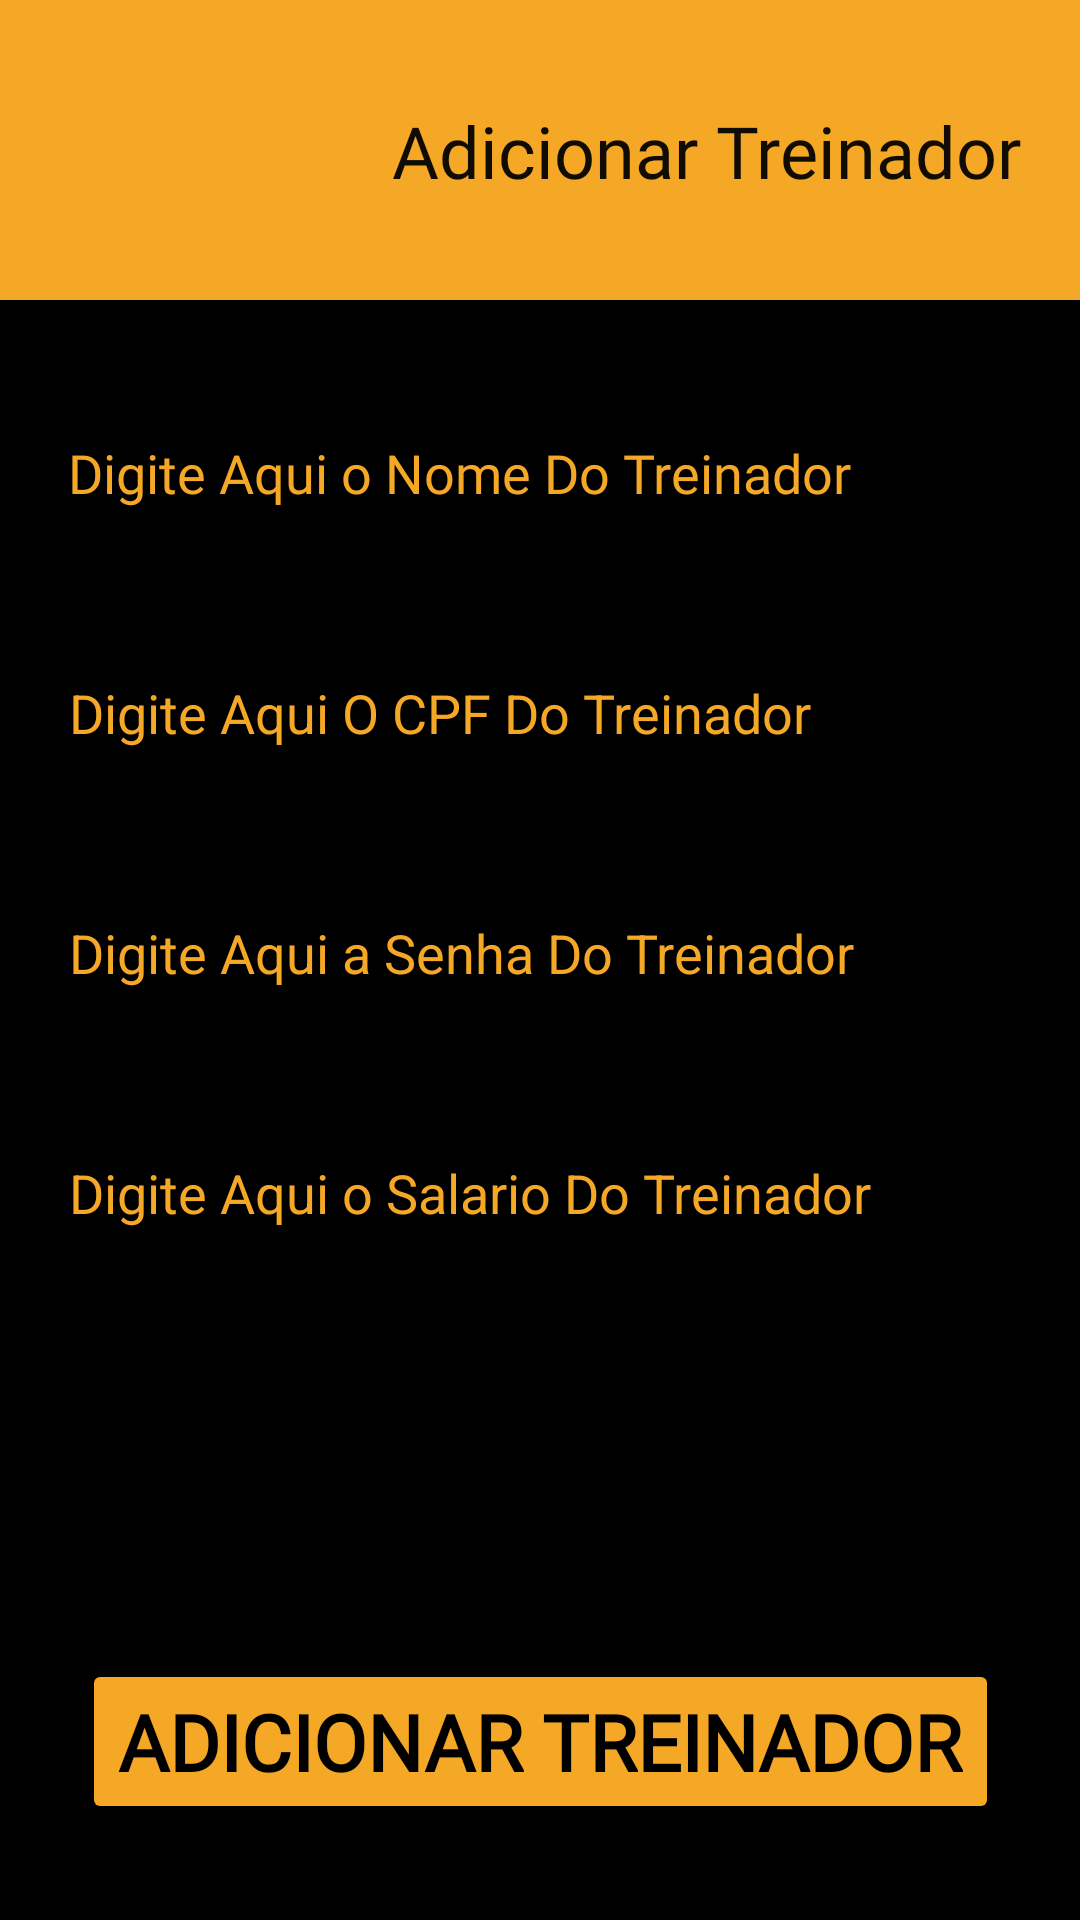

Produce the Android XML layout that renders to this screen, including the resource entries it uses.
<!-- AndroidManifest.xml: application theme Theme.Halterese20 -->
<!-- res/layout/tela_cadastrar_treinadores.xml -->
<?xml version="1.0" encoding="utf-8"?>
<ScrollView
    xmlns:android="http://schemas.android.com/apk/res/android"
    xmlns:app="http://schemas.android.com/apk/res-auto"
    xmlns:tools="http://schemas.android.com/tools"
    android:layout_width="match_parent"
    android:layout_height="match_parent"
    android:fillViewport="true"

    >
    <androidx.constraintlayout.widget.ConstraintLayout
        android:layout_width="match_parent"
        android:layout_height="wrap_content"
        android:background="@color/black">

        <EditText
            android:id="@+id/ptIdadeAluno"
            android:layout_width="322dp"
            android:layout_height="48dp"
            android:layout_marginTop="32dp"
            android:ems="10"
            android:hint="@string/CpfTreinador"
            android:inputType="number"
            android:textColor="@color/cor_principal"
            android:textColorHighlight="@color/cor_principal"
            android:textColorHint="@color/cor_principal"
            app:layout_constraintEnd_toEndOf="parent"
            app:layout_constraintStart_toStartOf="parent"
            app:layout_constraintTop_toBottomOf="@+id/ptNomeAluno" />

        <EditText
            android:id="@+id/ptPesoAluno"
            android:layout_width="322dp"
            android:layout_height="48dp"
            android:layout_marginTop="32dp"
            android:ems="10"
            android:hint="@string/SenhaTreinador"
            android:inputType="textPassword"
            android:textColor="@color/cor_principal"
            android:textColorHighlight="@color/cor_principal"
            android:textColorHint="@color/cor_principal"
            app:layout_constraintEnd_toEndOf="parent"
            app:layout_constraintStart_toStartOf="parent"
            app:layout_constraintTop_toBottomOf="@+id/ptIdadeAluno" />

        <EditText
            android:id="@+id/ptAlturaAluno"
            android:layout_width="322dp"
            android:layout_height="48dp"
            android:layout_marginTop="32dp"
            android:ems="10"
            android:hint="@string/SalararioTreinador"
            android:inputType="number"
            android:textColor="@color/cor_principal"
            android:textColorHighlight="@color/cor_principal"
            android:textColorHint="@color/cor_principal"
            app:layout_constraintEnd_toEndOf="parent"
            app:layout_constraintStart_toStartOf="parent"
            app:layout_constraintTop_toBottomOf="@+id/ptPesoAluno" />

        <EditText
            android:id="@+id/ptNomeAluno"
            android:layout_width="322dp"
            android:layout_height="48dp"
            android:layout_marginTop="132dp"
            android:ems="10"
            android:fontFamily="@font/roboto"
            android:hint="@string/NomeTreinador"
            android:inputType="textPersonName"
            android:shadowColor="@color/cor3"
            android:textColor="@color/cor_principal"
            android:textColorHighlight="@color/cor_principal"
            android:textColorHint="@color/cor_principal"
            android:textColorLink="@color/cor3"
            app:layout_constraintEnd_toEndOf="parent"
            app:layout_constraintHorizontal_bias="0.494"
            app:layout_constraintStart_toStartOf="parent"
            app:layout_constraintTop_toTopOf="parent"
            tools:ignore="TouchTargetSizeCheck" />

        <Button
            android:id="@+id/btAdicionarExercicio"
            android:layout_width="wrap_content"
            android:layout_height="wrap_content"
            android:layout_marginBottom="32dp"
            android:fontFamily="@font/roboto"
            android:text="@string/AdicionarTreinador"
            android:textColor="@color/black"
            android:textSize="26sp"
            android:textStyle="bold"
            app:backgroundTint="@color/cor_principal"
            app:cornerRadius="10dp"
            app:layout_constraintBottom_toBottomOf="parent"
            app:layout_constraintEnd_toEndOf="parent"
            app:layout_constraintStart_toStartOf="parent"
            tools:ignore="DuplicateSpeakableTextCheck" />

        <com.google.android.material.bottomappbar.BottomAppBar
            android:id="@+id/bottomAppBar"
            style="@style/Widget.MaterialComponents.BottomAppBar.Colored"
            android:layout_width="match_parent"
            android:layout_height="100dp"
            android:layout_gravity="bottom"
            app:backgroundTint="@color/cor_principal"
            app:layout_constraintEnd_toEndOf="parent"
            app:layout_constraintHorizontal_bias="0.0"
            app:layout_constraintStart_toStartOf="parent"
            app:layout_constraintTop_toTopOf="parent"
            tools:ignore="BottomAppBar" />

        <ImageView
            android:id="@+id/imageView3"
            android:layout_width="95dp"
            android:layout_height="90dp"
            android:layout_marginStart="16dp"
            android:layout_marginLeft="16dp"
            android:layout_marginTop="8dp"
            android:contentDescription="@string/PESO"
            app:layout_constraintStart_toStartOf="@+id/bottomAppBar"
            app:layout_constraintTop_toTopOf="parent"
            app:srcCompat="@drawable/dumbell" />

        <TextView
            android:id="@+id/textView"
            android:layout_width="wrap_content"
            android:layout_height="wrap_content"
            android:fontFamily="@font/roboto"
            android:text="@string/AdicionarTreinador"
            android:textColor="@color/escura"
            android:textSize="24sp"
            app:layout_constraintBottom_toBottomOf="@+id/bottomAppBar"
            app:layout_constraintEnd_toEndOf="@+id/bottomAppBar"
            app:layout_constraintStart_toEndOf="@+id/imageView3"
            app:layout_constraintTop_toTopOf="parent" />

    </androidx.constraintlayout.widget.ConstraintLayout>
</ScrollView>
<!-- resources referenced by this layout -->
<resources>
  <color name="black">#FF000000</color>
  <color name="cor3">#0051A8</color>
  <color name="cor_principal">#F5A825</color>
  <color name="escura">#100C04</color>
  <string name="AdicionarTreinador">Adicionar Treinador</string>
  <string name="CpfTreinador">Digite Aqui O CPF Do Treinador</string>
  <string name="NomeTreinador">Digite Aqui o Nome Do Treinador</string>
  <string name="PESO">Imagem de um halter</string>
  <string name="SalararioTreinador">Digite Aqui o Salario Do Treinador</string>
  <string name="SenhaTreinador">Digite Aqui a Senha Do Treinador</string>
  <style name="Theme.Halterese20" parent="Theme.MaterialComponents.DayNight.NoActionBar">
          
          <item name="colorPrimary">@color/purple_500</item>
          <item name="colorPrimaryVariant">@color/purple_700</item>
          <item name="colorOnPrimary">@color/white</item>
          
          <item name="colorSecondary">@color/teal_200</item>
          <item name="colorSecondaryVariant">@color/teal_700</item>
          <item name="colorOnSecondary">@color/black</item>
          
          <item name="android:statusBarColor" tools:targetApi="l">?attr/colorPrimaryVariant</item>
          <item name="windowNoTitle">true</item>
          <item name="windowActionBar">false</item>
          
      </style>
  <color name="purple_500">#FF6200EE</color>
  <color name="purple_700">#FF3700B3</color>
  <color name="white">#FFFFFFFF</color>
  <color name="teal_200">#FF03DAC5</color>
  <color name="teal_700">#FF018786</color>
</resources>
